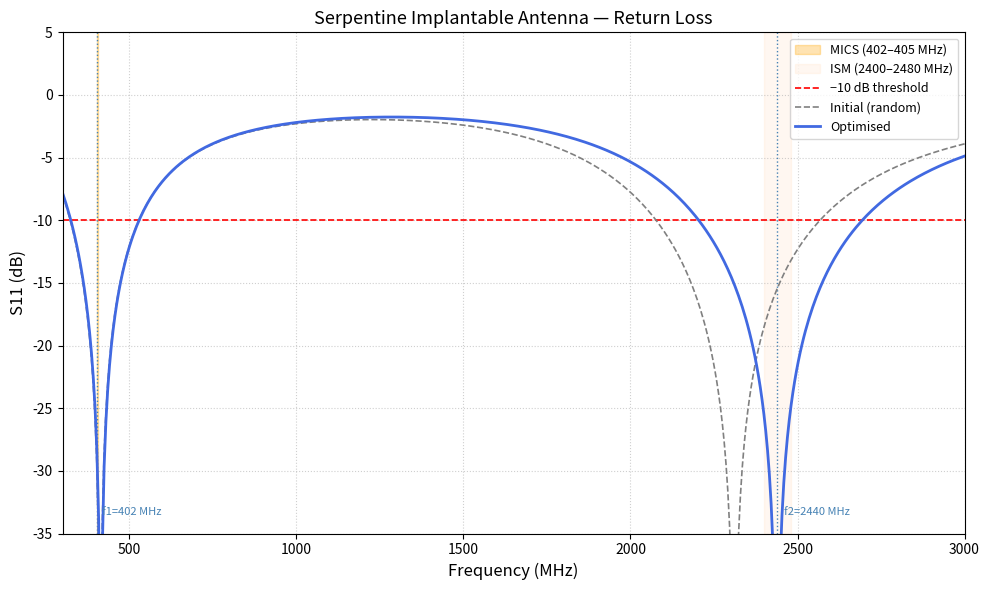
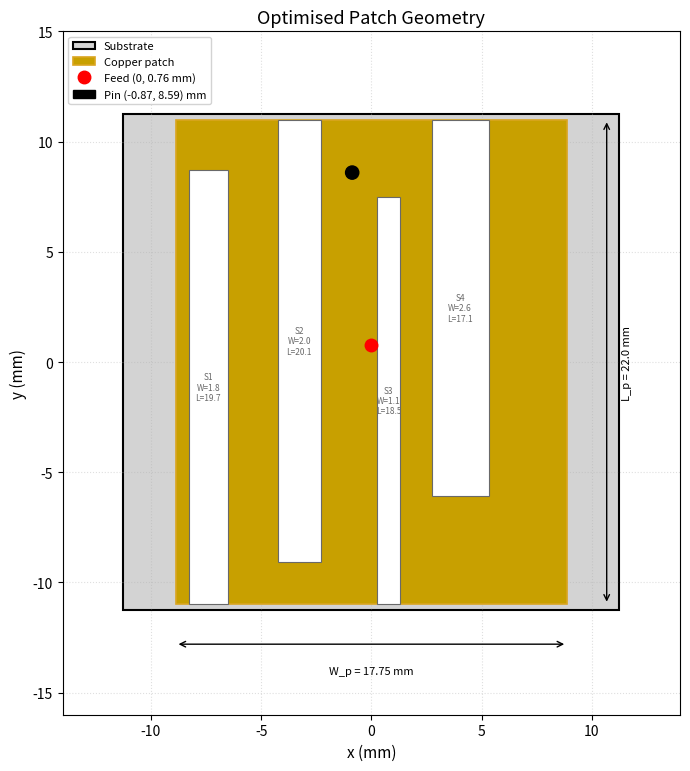
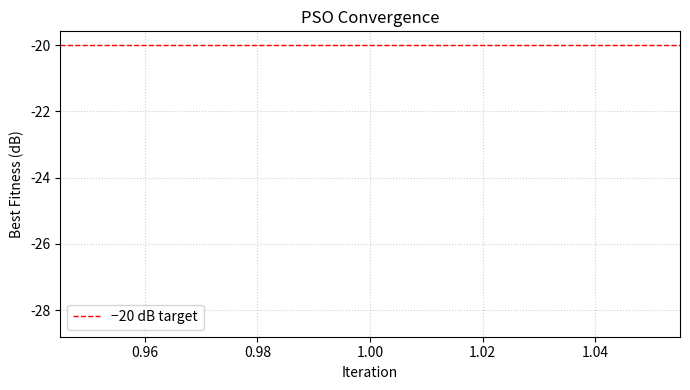

These charts were generated, in order, by the following Python code:
"""
Dual-Band Serpentine Implantable Microstrip Patch Antenna
=========================================================
Analytical design and PSO optimisation based on:
  Karacolak, Hood & Topsakal (2008), IEEE Trans. Microwave Theory Tech., vol. 56, no. 4.

Physics notes
-------------
* Effective length: the serpentine meander contributes sum(L_si) to the electrical
  path while the remaining patch body contributes L_p/2 (shorting-pin PIFA geometry).
  L_eff_f1 = sum(L_si) + L_p/2 + delta_pin
  L_eff_f2 = L_p - L_c + delta_pin      (upper mode controlled by L_c cut)
* S11 model: two parallel RLC resonators; Gamma from combined impedance.
  R_feed = Z0 = 50 Ω represents the impedance-matched feed point after the
  shorting-pin/feed-position transformation (standard PIFA assumption).
* Q_tissue dominates at both bands due to high skin conductivity.

Dependencies: numpy, matplotlib only.
"""

import numpy as np
import matplotlib.pyplot as plt
import matplotlib.patches as mpatches
from matplotlib.patches import Rectangle, Circle
import warnings
warnings.filterwarnings("ignore")

# =============================================================================
# SECTION 1 — USER INPUTS
# =============================================================================

f1_MHz = 402        # lower band centre frequency (MHz)
f2_MHz = 2440       # upper band centre frequency (MHz)

eps_r   = 10.2      # substrate relative permittivity (Rogers RO3210)
tan_d   = 0.003     # loss tangent
h       = 0.00254   # substrate thickness per layer (m) — 2 layers → 5.08 mm total

eps_skin_f1   = 46.74   # skin permittivity @ ~400 MHz  (Gabriel et al. 1996)
sigma_skin_f1 = 0.69    # skin conductivity (S/m)
eps_skin_f2   = 38.06   # skin permittivity @ ~2.4 GHz
sigma_skin_f2 = 1.44    # skin conductivity (S/m)

L_sub = 0.0225   # substrate side length (m)
W_sub = 0.0225
L_p   = 0.0220   # patch length (m)
W_p   = 0.01775  # patch width  (m)

# Physical constants
c        = 3e8
mu0      = 4e-7 * np.pi
eps0     = 8.854e-12
Z0_port  = 50.0
sigma_cu = 5.8e7

# PSO hyperparameters
N_PARTICLES = 30
MAX_ITER    = 200
OMEGA_START = 0.9
OMEGA_END   = 0.4
C1 = C2     = 2.0

FREQ_ARRAY = np.linspace(300e6, 3000e6, 500)

# =============================================================================
# SECTION 2 — ANALYTICAL PHYSICS
# =============================================================================

def compute_eps_eff(W, eps_sub, eps_tissue, h_sub):
    """
    Hammerstad-Jensen effective permittivity for microstrip embedded between
    substrate (eps_sub) and tissue superstrate (eps_tissue).

    Parameters
    ----------
    W          : float — strip width (m)
    eps_sub    : float — substrate relative permittivity
    eps_tissue : float — tissue relative permittivity
    h_sub      : float — substrate thickness (m)

    Returns
    -------
    eps_eff : float
    """
    return ((eps_sub + eps_tissue) / 2.0
            + (eps_sub - eps_tissue) / 2.0
            * (1.0 + 12.0 * h_sub / W) ** (-0.5))


def compute_L_eff(L_p_val, slots, h_sub, eps_r_sub, L_c):
    """
    Effective electrical lengths for the two resonant modes.

    The serpentine meander creates a current path whose dominant term is the
    sum of all slot lengths (each slot ≈ one meander arm), plus a base
    contribution from the remaining patch body (L_p/2, PIFA geometry) and
    the shorting-pin end correction delta_pin.

    L_eff_f1 = sum(L_si) + L_p/2 + delta_pin   → fundamental (MICS ~402 MHz)
    L_eff_f2 = L_p - L_c + delta_pin            → upper mode  (ISM ~2440 MHz)

    Parameters
    ----------
    L_p_val   : float                — physical patch length (m)
    slots     : list of (W_si, L_si) — slot parameters
    h_sub     : float                — substrate thickness (m)
    eps_r_sub : float                — substrate permittivity
    L_c       : float                — right-strip material cut (m)

    Returns
    -------
    L_eff_f1, L_eff_f2 : floats (m)
    """
    delta_pin = 0.25 * h_sub * np.sqrt(eps_r_sub)
    L_si_sum  = sum(L_si for (_, L_si) in slots)
    L_eff_f1  = L_si_sum + L_p_val / 2.0 + delta_pin
    L_eff_f2  = max(L_p_val - L_c + delta_pin, 1e-4)
    L_eff_f1  = max(L_eff_f1, 1e-4)
    return L_eff_f1, L_eff_f2


def compute_Q_factors(f_res, eps_eff, h_sub, eps_r_sub, L_eff,
                      eps_skin, sigma_skin):
    """
    Loaded Q via cavity model (4 loss mechanisms).

    Parameters
    ----------
    f_res      : float — resonant frequency (Hz)
    eps_eff    : float — effective permittivity
    h_sub      : float — substrate thickness (m)
    eps_r_sub  : float — substrate permittivity
    L_eff      : float — effective length at this mode (m)
    eps_skin   : float — tissue permittivity at f_res
    sigma_skin : float — tissue conductivity (S/m) at f_res

    Returns
    -------
    Q_L        : float — loaded Q
    R_rad      : float — radiation resistance (Ω)  [for Q_rad calculation]
    """
    omega = 2.0 * np.pi * f_res

    Q_diel = 1.0 / tan_d

    Rs     = np.sqrt(np.pi * f_res * mu0 / sigma_cu)
    Q_cond = (h_sub * np.sqrt(eps_r_sub) * omega) / max(Rs, 1e-30)

    lambda_eff = c / (f_res * np.sqrt(eps_eff))
    R_rad      = max(80.0 * (L_eff / lambda_eff) ** 2 * eps_eff ** (-1.5), 1e-9)
    Q_rad      = (omega * mu0 * h_sub) / (2.0 * R_rad)

    Q_tissue   = (omega * eps0 * eps_skin) / sigma_skin

    Q_L = 1.0 / (1.0/Q_diel + 1.0/Q_cond + 1.0/Q_rad + 1.0/Q_tissue)
    return Q_L, R_rad


def _band_impedance(freq_array, f_res, Q_L):
    """
    Series-RLC input impedance for one resonance, normalised to Z0 at the
    feed point (R_feed = Z0_port, representing the impedance-matched PIFA feed).

    Parameters
    ----------
    freq_array : ndarray — frequencies (Hz)
    f_res      : float   — resonant frequency (Hz)
    Q_L        : float   — loaded Q

    Returns
    -------
    Z_in : complex ndarray (Ω)
    """
    ratio = freq_array / f_res
    return Z0_port * (1.0 + 1j * Q_L * (ratio - 1.0 / ratio))


def compute_S11_curve(freq_array, params):
    """
    S11 (dB) over freq_array.  Two resonances are modelled as parallel RLC
    resonators; Gamma is computed from the combined impedance.

    Parameters
    ----------
    freq_array : ndarray, shape (N,) — Hz
    params     : ndarray, shape (16,)

    Returns
    -------
    S11_dB : ndarray, shape (N,)
    """
    slots, L_c, F_y, P_x, P_y = _unpack_params(params)
    L_eff_f1, L_eff_f2 = compute_L_eff(L_p, slots, h, eps_r, L_c)

    eps_eff_f1 = compute_eps_eff(W_p, eps_r, eps_skin_f1, h)
    eps_eff_f2 = compute_eps_eff(W_p, eps_r, eps_skin_f2, h)

    f_res1 = c / (2.0 * L_eff_f1 * np.sqrt(eps_eff_f1))
    f_res2 = c / (2.0 * L_eff_f2 * np.sqrt(eps_eff_f2))

    Q_L1, _ = compute_Q_factors(f_res1, eps_eff_f1, h, eps_r, L_eff_f1,
                                 eps_skin_f1, sigma_skin_f1)
    Q_L2, _ = compute_Q_factors(f_res2, eps_eff_f2, h, eps_r, L_eff_f2,
                                 eps_skin_f2, sigma_skin_f2)

    Z1 = _band_impedance(freq_array, f_res1, Q_L1)
    Z2 = _band_impedance(freq_array, f_res2, Q_L2)

    # Parallel combination of two resonators
    Z_total = Z1 * Z2 / (Z1 + Z2)

    Gamma  = (Z_total - Z0_port) / (Z_total + Z0_port)
    S11_dB = 20.0 * np.log10(np.maximum(np.abs(Gamma), 1e-12))
    return np.minimum(S11_dB, 0.0)


def evaluate_fitness(params):
    """
    fitness = max(S11@f1, S11@f2).  Minimise (negative = good).

    Returns
    -------
    fitness, S11_f1, S11_f2 : floats (dB)
    """
    S11    = compute_S11_curve(FREQ_ARRAY, params)
    idx_f1 = np.argmin(np.abs(FREQ_ARRAY - f1_MHz * 1e6))
    idx_f2 = np.argmin(np.abs(FREQ_ARRAY - f2_MHz * 1e6))
    s1 = float(S11[idx_f1])
    s2 = float(S11[idx_f2])
    return max(s1, s2), s1, s2


# =============================================================================
# SECTION 3 — PSO
# =============================================================================

_mm = 1e-3
LOWER = np.array([
    -8*_mm,  0.5*_mm, 19*_mm,
    -4*_mm,  0.3*_mm, 19*_mm,
     0*_mm,  0.5*_mm, 17*_mm,
     3*_mm,  0.5*_mm, 16.5*_mm,
     6*_mm, -2*_mm,   0.1*_mm,  0.1*_mm,
])
UPPER = np.array([
    -6*_mm,  3*_mm,   21*_mm,
    -3*_mm,  3*_mm,   21*_mm,
     1*_mm,  3*_mm,   18.5*_mm,
     4.5*_mm,3*_mm,   18.5*_mm,
    11*_mm,  2*_mm,   1.5*_mm,  5.0*_mm,
])
NDIM = 16


def _unpack_params(p):
    """Return (slots, L_c, F_y, P_x, P_y) from flat parameter vector."""
    P_s   = [p[0], p[3], p[6], p[9]]
    W_s   = [p[1], p[4], p[7], p[10]]
    L_s   = [p[2], p[5], p[8], p[11]]
    slots = list(zip(W_s, L_s))
    return slots, p[12], p[13], p[14], p[15]


def _slot_bbox(i, P_s, W_s, L_s):
    """
    Return (x_lo, x_hi, y_lo, y_hi) bounding box of slot i in metres.
    Odd slots (i=0,2) open from the bottom edge; even (i=1,3) from the top.
    """
    x_lo = P_s[i] - W_s[i] / 2
    x_hi = P_s[i] + W_s[i] / 2
    if i % 2 == 0:   # bottom-opening
        y_lo = -L_p / 2
        y_hi = -L_p / 2 + L_s[i]
    else:             # top-opening
        y_lo = L_p / 2 - L_s[i]
        y_hi =  L_p / 2
    return x_lo, x_hi, y_lo, y_hi


def _point_in_slot(px, py, P_s, W_s, L_s):
    """Return True if point (px, py) falls inside any slot's footprint."""
    for i in range(4):
        x_lo, x_hi, y_lo, y_hi = _slot_bbox(i, P_s, W_s, L_s)
        if x_lo < px < x_hi and y_lo < py < y_hi:
            return True
    return False


def check_constraints(p):
    """
    Return True if particle satisfies all geometric constraints.

    Constraints (all lengths in metres):
      L_si < L_p
      P_s1 - W_s1/2 > -10.75 mm
      P_s4 + W_s4/2 <  7.0 mm
      P_si + W_si/2 < P_s(i+1) - W_s(i+1)/2   for i = 1,2,3
      L_c < L_s4
      Feed point (0, F_y) must lie on copper — not inside any slot
      Shorting pin (pin_x, pin_y) must lie on copper — not inside any slot
    """
    P_s = [p[0], p[3], p[6], p[9]]
    W_s = [p[1], p[4], p[7], p[10]]
    L_s = [p[2], p[5], p[8], p[11]]
    L_c = p[12]
    F_y = p[13]
    P_x = p[14]
    P_y = p[15]

    if any(L_s[i] >= L_p for i in range(4)):
        return False
    if P_s[0] - W_s[0] / 2 <= -10.75 * _mm:
        return False
    if P_s[3] + W_s[3] / 2 >= 7.0 * _mm:
        return False
    for i in range(3):
        if P_s[i] + W_s[i] / 2 >= P_s[i+1] - W_s[i+1] / 2:
            return False
    if L_c >= L_s[3]:
        return False

    # Feed (x=0, y=F_y) must be on copper patch and not in any slot
    if _point_in_slot(0.0, F_y, P_s, W_s, L_s):
        return False

    # Shorting pin must not be inside any slot
    pin_x = P_s[2] - W_s[2] / 2 - P_x
    pin_y = L_p / 2 - P_y
    if _point_in_slot(pin_x, pin_y, P_s, W_s, L_s):
        return False

    return True


def _random_valid_particle(rng):
    """Rejection-sample a random particle satisfying all constraints."""
    for _ in range(20000):
        p = rng.uniform(LOWER, UPPER)
        if check_constraints(p):
            return p
    return (LOWER + UPPER) / 2.0


def run_PSO(n_particles=N_PARTICLES, max_iter=MAX_ITER, seed=42):
    """
    Particle Swarm Optimisation over the 16-D geometry space.

    Parameters
    ----------
    n_particles : int
    max_iter    : int
    seed        : int

    Returns
    -------
    gbest_params  : ndarray (16,)
    gbest_fitness : float (dB)
    history       : list[float]
    """
    rng   = np.random.default_rng(seed)
    pos   = np.array([_random_valid_particle(rng) for _ in range(n_particles)])
    v_max = 0.2 * (UPPER - LOWER)
    vel   = rng.uniform(-v_max, v_max, size=(n_particles, NDIM))

    pbest_pos = pos.copy()
    pbest_fit = np.array([evaluate_fitness(pos[i])[0] for i in range(n_particles)])

    gi            = int(np.argmin(pbest_fit))
    gbest_params  = pbest_pos[gi].copy()
    gbest_fitness = pbest_fit[gi]
    history       = []

    for it in range(max_iter):
        omega = OMEGA_START - (OMEGA_START - OMEGA_END) * it / max_iter
        r1    = rng.random((n_particles, NDIM))
        r2    = rng.random((n_particles, NDIM))

        vel = (omega * vel
               + C1 * r1 * (pbest_pos - pos)
               + C2 * r2 * (gbest_params - pos))
        vel = np.clip(vel, -v_max, v_max)

        pos = np.clip(pos + vel, LOWER, UPPER)
        for i in range(n_particles):
            if not check_constraints(pos[i]):
                pos[i] = _random_valid_particle(rng)

        for i in range(n_particles):
            fit, s1, s2 = evaluate_fitness(pos[i])
            if fit < pbest_fit[i]:
                pbest_fit[i] = fit
                pbest_pos[i] = pos[i].copy()

        gi2 = int(np.argmin(pbest_fit))
        if pbest_fit[gi2] < gbest_fitness:
            gbest_fitness = pbest_fit[gi2]
            gbest_params  = pbest_pos[gi2].copy()

        history.append(gbest_fitness)

        if (it + 1) % 10 == 0:
            _, s1, s2 = evaluate_fitness(gbest_params)
            print(f"Iter {it+1:3d} | best fitness = {gbest_fitness:7.2f} dB"
                  f" | S11@f1 = {s1:7.2f} dB | S11@f2 = {s2:7.2f} dB")

        if gbest_fitness < -20.0:
            print(f"\n[PSO] Early stop at iter {it+1}:"
                  f" fitness = {gbest_fitness:.2f} dB < −20 dB\n")
            break

    return gbest_params, gbest_fitness, history


# =============================================================================
# SECTION 4 — OUTPUTS
# =============================================================================

def _compute_derived(params):
    """Compute resonant frequencies and bandwidths from optimised params."""
    slots, L_c, F_y, P_x, P_y = _unpack_params(params)
    L_eff_f1, L_eff_f2 = compute_L_eff(L_p, slots, h, eps_r, L_c)

    eps_eff_f1 = compute_eps_eff(W_p, eps_r, eps_skin_f1, h)
    eps_eff_f2 = compute_eps_eff(W_p, eps_r, eps_skin_f2, h)

    f_res1 = c / (2.0 * L_eff_f1 * np.sqrt(eps_eff_f1))
    f_res2 = c / (2.0 * L_eff_f2 * np.sqrt(eps_eff_f2))

    Q_L1, _ = compute_Q_factors(f_res1, eps_eff_f1, h, eps_r, L_eff_f1,
                                 eps_skin_f1, sigma_skin_f1)
    Q_L2, _ = compute_Q_factors(f_res2, eps_eff_f2, h, eps_r, L_eff_f2,
                                 eps_skin_f2, sigma_skin_f2)

    return (f_res1, f_res2,
            1.0 / Q_L1, 1.0 / Q_L2,
            f_res1 / Q_L1 / 1e6, f_res2 / Q_L2 / 1e6)


def print_results_table(params):
    """Print formatted results table."""
    slots, L_c, F_y, P_x, P_y = _unpack_params(params)
    P_s = [params[0], params[3], params[6], params[9]]
    W_s = [params[1], params[4], params[7], params[10]]
    L_s = [params[2], params[5], params[8], params[11]]
    pin_x = P_s[2] - W_s[2] / 2 - P_x
    pin_y = L_p / 2 - P_y

    (f_res1, f_res2, bw1f, bw2f, bw1, bw2) = _compute_derived(params)
    _, S11_f1, S11_f2 = evaluate_fitness(params)
    m = 1e3   # m → mm

    C1W, C2W = 17, 26
    sep = "─" * C1W + "┼" + "─" * C2W

    def row(name, val):
        print(f"│ {name:<{C1W-2}} │ {val:>{C2W-2}} │")

    print("\n┌" + "─" * C1W + "┬" + "─" * C2W + "┐")
    print(f"│{'  OPTIMIZED ANTENNA DESIGN RESULTS':<{C1W+C2W+1}}│")
    print("├" + sep + "┤")
    row("Parameter", "Optimised value")
    print("├" + sep + "┤")
    for i in range(4):
        row(f"P_s{i+1} (mm)", f"{P_s[i]*m:+.4f}")
        row(f"W_s{i+1} (mm)", f"{W_s[i]*m:.4f}")
        row(f"L_s{i+1} (mm)", f"{L_s[i]*m:.4f}")
    row("L_c  (mm)",  f"{L_c*m:.4f}")
    row("F_y  (mm)",  f"{F_y*m:+.4f}")
    row("P_x  (mm)",  f"{P_x*m:.4f}")
    row("P_y  (mm)",  f"{P_y*m:.4f}")
    row("pin_x (mm)", f"{pin_x*m:+.4f}")
    row("pin_y (mm)", f"{pin_y*m:+.4f}")
    print("├" + sep + "┤")
    row("f_res1 (MHz)",  f"{f_res1/1e6:.2f}")
    row("f_res2 (MHz)",  f"{f_res2/1e6:.2f}")
    row("S11 @ f1 (dB)", f"{S11_f1:.2f}")
    row("S11 @ f2 (dB)", f"{S11_f2:.2f}")
    row("BW @ f1 (MHz)", f"{bw1:.2f}")
    row("BW @ f2 (MHz)", f"{bw2:.2f}")
    row("BW @ f1 (%)",   f"{bw1f*100:.2f}")
    row("BW @ f2 (%)",   f"{bw2f*100:.2f}")
    print("└" + "─" * C1W + "┴" + "─" * C2W + "┘\n")


def plot_S11(freq_array, S11_initial, S11_optimized, save_path="S11_plot.png"):
    """
    Plot S11 vs frequency: initial (dashed grey) and optimised (solid blue).
    Shades MICS and ISM bands; marks −10 dB threshold and target frequencies.
    """
    freq_MHz = freq_array / 1e6
    fig, ax = plt.subplots(figsize=(10, 6))

    ax.axvspan(402,  405,  alpha=0.30, color="orange",    label="MICS (402–405 MHz)")
    ax.axvspan(2400, 2480, alpha=0.20, color="peachpuff", label="ISM (2400–2480 MHz)")
    ax.axhline(-10, color="red", linestyle="--", linewidth=1.2, label="−10 dB threshold")
    ax.axvline(f1_MHz, color="steelblue", linestyle=":", linewidth=1.0)
    ax.axvline(f2_MHz, color="steelblue", linestyle=":", linewidth=1.0)
    ax.text(f1_MHz + 15,  -33.5, f"f1={f1_MHz} MHz", fontsize=8, color="steelblue")
    ax.text(f2_MHz + 20,  -33.5, f"f2={f2_MHz} MHz", fontsize=8, color="steelblue")

    ax.plot(freq_MHz, S11_initial,   color="gray",      linestyle="--",
            linewidth=1.2, label="Initial (random)")
    ax.plot(freq_MHz, S11_optimized, color="royalblue", linestyle="-",
            linewidth=2.0, label="Optimised")

    ax.set_xlim(300, 3000)
    ax.set_ylim(-35, 5)
    ax.set_xlabel("Frequency (MHz)", fontsize=12)
    ax.set_ylabel("S11 (dB)", fontsize=12)
    ax.set_title("Serpentine Implantable Antenna — Return Loss", fontsize=13)
    ax.legend(loc="upper right", fontsize=9)
    ax.grid(True, linestyle=":", alpha=0.6)
    plt.tight_layout()
    plt.savefig(save_path, dpi=150)
    plt.close()
    print(f"[Plot] Saved: {save_path}")


def plot_geometry(params, save_path="geometry_plot.png"):
    """
    Top-view patch geometry drawn to scale.

    Coordinate convention (matches Karacolak 2008 fig.):
      x-axis  → W_p direction (17.75 mm wide);  P_si are x-positions
      y-axis  → L_p direction (22 mm tall);      L_si are slot heights

    Slots are interdigitated: odd slots (S1, S3) open from the bottom edge
    and even slots (S2, S4) open from the top edge, creating the serpentine
    current path.
    """
    slots_wl, L_c, F_y, P_x, P_y = _unpack_params(params)
    P_s = [params[0], params[3], params[6], params[9]]
    W_s = [params[1], params[4], params[7], params[10]]
    L_s = [params[2], params[5], params[8], params[11]]
    pin_x = P_s[2] - W_s[2] / 2 - P_x
    pin_y = L_p / 2 - P_y
    m = 1e3   # m → mm

    fig, ax = plt.subplots(figsize=(7, 9))

    # Substrate (square — same in both axes)
    ax.add_patch(Rectangle((-L_sub/2*m, -L_sub/2*m), L_sub*m, L_sub*m,
                            linewidth=1.5, edgecolor="black",
                            facecolor="lightgray", label="Substrate", zorder=1))

    # Copper patch — W_p along x, L_p along y
    ax.add_patch(Rectangle((-W_p/2*m, -L_p/2*m), W_p*m, L_p*m,
                            linewidth=1.2, edgecolor="goldenrod",
                            facecolor="#C8A000", label="Copper patch", zorder=2))

    # Slots — interdigitated: odd from bottom, even from top
    for i, (Ps, Ws, Ls) in enumerate(zip(P_s, W_s, L_s)):
        if i % 2 == 0:   # S1, S3 — open from bottom edge
            sy0 = -L_p / 2 * m
        else:             # S2, S4 — open from top edge
            sy0 = (L_p / 2 - Ls) * m
        ax.add_patch(Rectangle((Ps*m - Ws*m/2, sy0), Ws*m, Ls*m,
                                linewidth=0.8, edgecolor="dimgray",
                                facecolor="white", zorder=3))
        label_y = sy0 + Ls*m/2
        ax.text(Ps*m, label_y, f"S{i+1}\nW={Ws*m:.1f}\nL={Ls*m:.1f}",
                ha="center", va="center", fontsize=6, color="dimgray", zorder=4)

    # Feed point (on the patch, x=0 along width centre, y=F_y along length)
    ax.plot(0, F_y*m, "ro", markersize=9, zorder=6,
            label=f"Feed (0, {F_y*m:.2f} mm)")

    # Shorting pin
    ax.add_patch(Circle((pin_x*m, pin_y*m), radius=0.3,
                         color="black", zorder=6,
                         label=f"Pin ({pin_x*m:.2f}, {pin_y*m:.2f}) mm"))

    # Dimension annotations
    # Width arrow along x at bottom of patch
    ax.annotate("", xy=(W_p/2*m, -L_p/2*m - 1.8),
                xytext=(-W_p/2*m, -L_p/2*m - 1.8),
                arrowprops=dict(arrowstyle="<->", color="black", lw=1.0))
    ax.text(0, -L_p/2*m - 2.8, f"W_p = {W_p*m:.2f} mm",
            ha="center", va="top", fontsize=8)

    # Length arrow along y at right of patch
    ax.annotate("", xy=(W_p/2*m + 1.8, L_p/2*m),
                xytext=(W_p/2*m + 1.8, -L_p/2*m),
                arrowprops=dict(arrowstyle="<->", color="black", lw=1.0))
    ax.text(W_p/2*m + 2.5, 0, f"L_p = {L_p*m:.1f} mm",
            ha="left", va="center", fontsize=8, rotation=90)

    ax.set_xlim(-14, 14)
    ax.set_ylim(-16, 15)
    ax.set_aspect("equal")
    ax.set_xlabel("x (mm)", fontsize=11)
    ax.set_ylabel("y (mm)", fontsize=11)
    ax.set_title("Optimised Patch Geometry", fontsize=13)
    ax.legend(loc="upper left", fontsize=8, framealpha=0.85)
    ax.grid(True, linestyle=":", alpha=0.4)
    plt.tight_layout()
    plt.savefig(save_path, dpi=150)
    plt.close()
    print(f"[Plot] Saved: {save_path}")


# =============================================================================
# SECTION 5 — MAIN
# =============================================================================

def main():
    print("=" * 62)
    print("  Dual-Band Serpentine Implantable Patch Antenna")
    print("  Karacolak, Hood & Topsakal (2008) — Analytical + PSO")
    print("=" * 62)
    print(f"  Target  f1 = {f1_MHz} MHz   f2 = {f2_MHz} MHz")
    print(f"  Rogers RO3210: eps_r={eps_r}, tan_d={tan_d}, h={h*1e3:.2f} mm/layer")
    print("=" * 62)

    # Initial random design (for plot comparison)
    rng0      = np.random.default_rng(0)
    p_init    = _random_valid_particle(rng0)
    S11_init  = compute_S11_curve(FREQ_ARRAY, p_init)
    fit0, s10, s20 = evaluate_fitness(p_init)
    print(f"\nInitial random design: fitness={fit0:.2f} dB  "
          f"(S11@f1={s10:.2f}, S11@f2={s20:.2f})\n")

    # PSO
    print("Running PSO...\n")
    gbest, gfit, history = run_PSO()

    S11_opt = compute_S11_curve(FREQ_ARRAY, gbest)

    print_results_table(gbest)

    plot_S11(FREQ_ARRAY, S11_init, S11_opt)
    plot_geometry(gbest)

    # Convergence plot
    fig, ax = plt.subplots(figsize=(7, 4))
    ax.plot(range(1, len(history)+1), history, color="royalblue", linewidth=1.5)
    ax.axhline(-20, color="red", linestyle="--", linewidth=1, label="−20 dB target")
    ax.set_xlabel("Iteration")
    ax.set_ylabel("Best Fitness (dB)")
    ax.set_title("PSO Convergence")
    ax.legend()
    ax.grid(True, linestyle=":", alpha=0.6)
    plt.tight_layout()
    plt.savefig("convergence_plot.png", dpi=150)
    plt.close()
    print("[Plot] Saved: convergence_plot.png")
    print("\nDone.")


if __name__ == "__main__":
    main()
